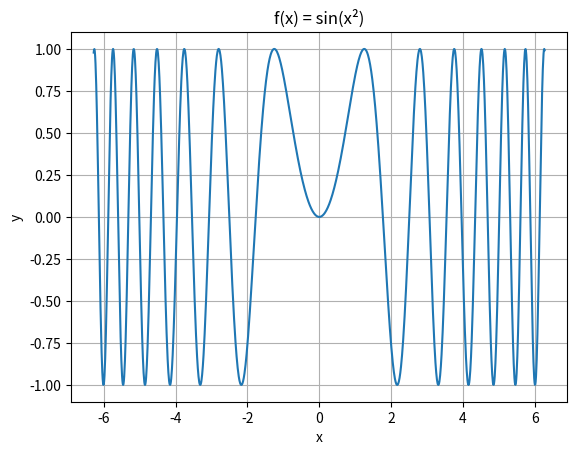
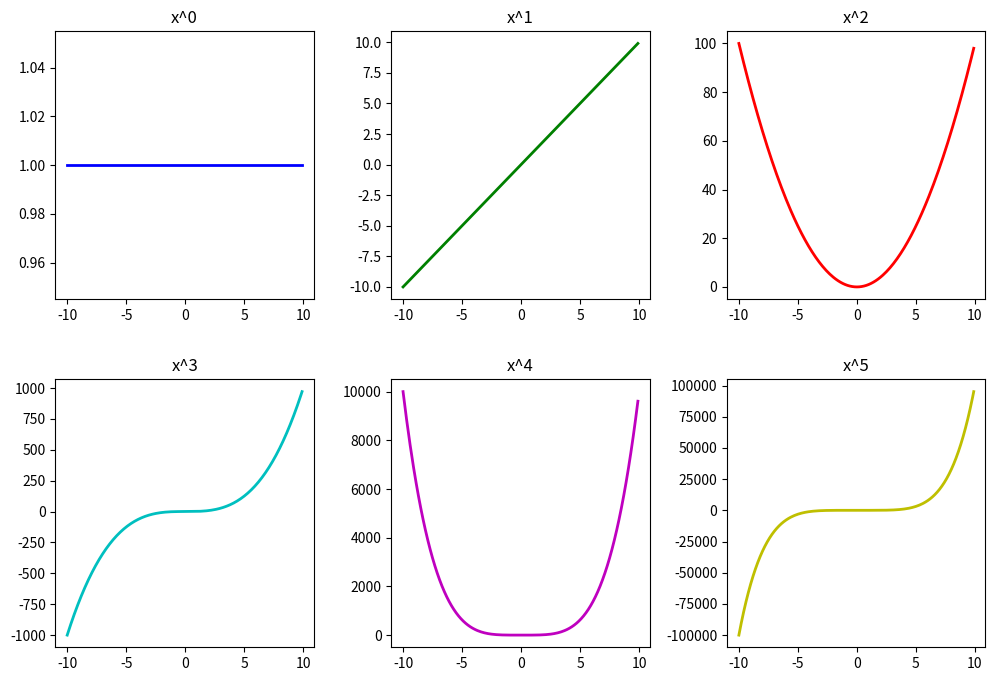

Source code (Python) for these figures, in order:
# Import the pyplot module of matplotlib as 'plt' (convention):
import matplotlib.pyplot as plt
# The following line allows Jupyter Notebook to show the plots inside the notebook.
%matplotlib inline   

# We also need numpy here:
import numpy as np

# Plotting a function

# First, prepare the x and y data. NumPy is a good choice for this.
x = np.arange(-2 * np.pi, 2 * np.pi, 0.01)
y = np.sin(x**2)

# Plot:
plt.plot(x, y, lw=1.5)  # lw sets linewidth

# Customize and show the plot:
plt.title('f(x) = sin(x²)')
plt.xlabel('x')
plt.ylabel('y')
plt.grid(True)
plt.show()

# Subplots - you can arrange several plots in a raster:
# Make a new figure (specifying the size in inches)
fig = plt.figure(figsize=(12, 8))
x = np.arange(-10, 10, 0.1)
c = ['b', 'g', 'r', 'c', 'm', 'y'] # list of colours
for n in range(1, 7):
    ax = fig.add_subplot(2, 3, n)  # Adding a subplot in a 2x3 raster at position n
    ax.plot(x, x**(n-1), color=c[n-1], lw=2)
    ax.set_title(f'x^{n-1}')
# Set vertical and horizontal padding
fig.subplots_adjust(hspace=0.3, wspace=0.3)  